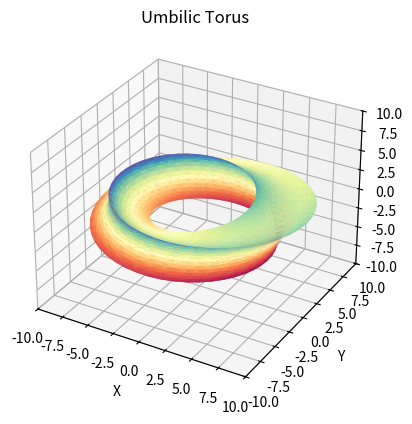

Write Python code to recreate this figure.
import numpy as np
import matplotlib.pyplot as plt
from mpl_toolkits.mplot3d import Axes3D
import matplotlib.tri as mtri

fig = plt.figure(figsize=plt.figaspect(1))

u = np.linspace(-np.pi, np.pi, endpoint=True, num=50)
v = np.linspace(-np.pi, np.pi, endpoint=True, num=50)
u, v = np.meshgrid(u, v)
u, v = u.flatten(), v.flatten()

x = np.sin(u) * (7 + np.cos(u / 3 - 2 * v) + 2 * np.cos(u / 3 + v))
y = np.cos(u) * (7 + np.cos(u / 3 - 2 * v) + 2 * np.cos(u / 3 + v))
z = np.sin(u / 3 - 2 * v) + 2 * np.sin(u / 3 + v)

tri = mtri.Triangulation(u, v)

ax = fig.add_subplot(1, 1, 1, projection='3d')
ax.plot_trisurf(x, y, z, triangles=tri.triangles, cmap=plt.cm.Spectral)
ax.set_title('Umbilic Torus')
ax.set_xlabel('X')
ax.set_ylabel('Y')
ax.set_zlabel('Z')
ax.set_xlim(-10, 10)
ax.set_ylim(-10, 10)
ax.set_zlim(-10, 10)

plt.show()
